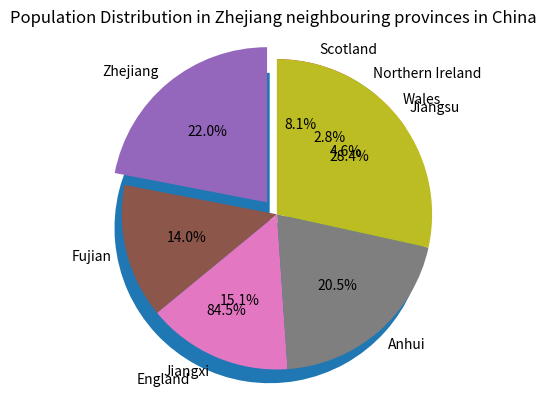

This chart was generated by the following Python code:
# 2 Population	Sizes	

#the population data list
uk_countries = [57.11, 3.13, 1.91, 5.45]
cn_provinces = [65.77, 41.88, 45.28, 61.27, 85.15]

#sort but not mutate
sort_uk_countries = sorted(uk_countries)
sort_cn_provinces = sorted(cn_provinces)

#print
print("countries in UK: ", sort_uk_countries)
print("Zhejiang neighbouring provinces in China: ", sort_cn_provinces)

#import matplotlib
import matplotlib.pyplot as plt

#the name list
uk_countries_name = ["England", "Wales", "Northern Ireland", "Scotland"]
cn_provinces_name = ["Zhejiang", "Fujian", "Jiangxi", "Anhui", "Jiangsu"]

#explode the center
explode = (0.1, 0, 0 ,0)
explode1 = (0.1, 0, 0, 0, 0)

#create pie chart
plt.pie(uk_countries, explode = explode, labels = uk_countries_name, autopct = "%1.1f%%", shadow = False, startangle = 90)
plt.axis('equal')
plt.title('Population Distribution in UK Countries')
plt.show()


plt.pie(cn_provinces, explode = explode1, labels = cn_provinces_name, autopct = "%1.1f%%", shadow = False, startangle = 90)
plt.axis('equal')
plt.title('Population Distribution in Zhejiang neighbouring provinces in China')
plt.show()
